Image classification data set "data" (gokul028h/sugarcane_disease on GitHub). Class labels (6): bacterial blights, healthy, mosaic, red rot, rust, yellow.

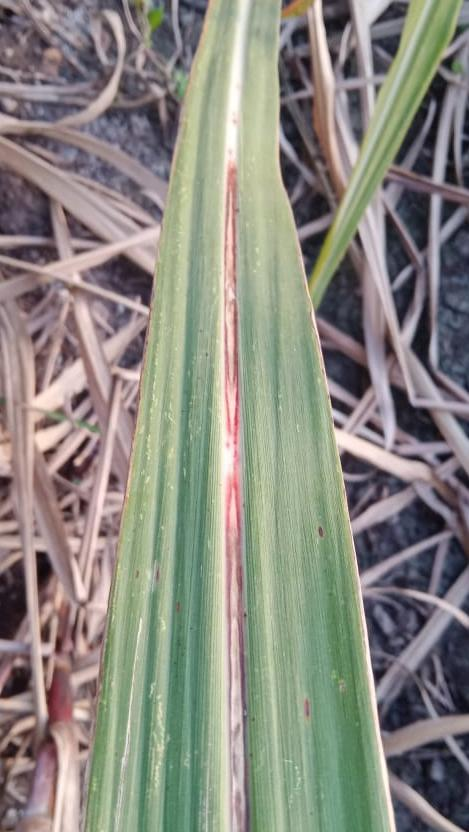
Label: red rot

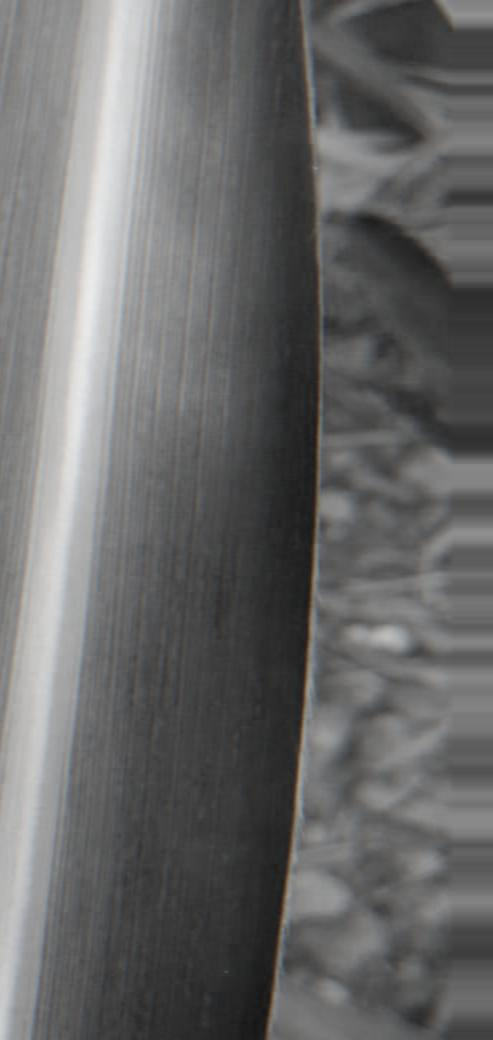
Label: mosaic

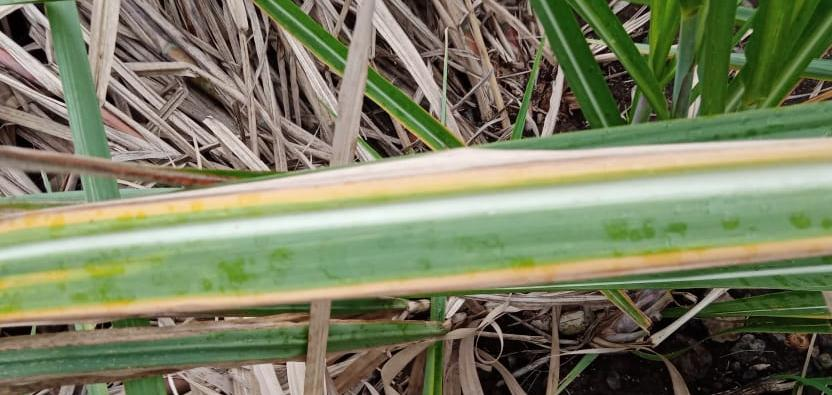
Label: yellow

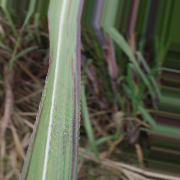
Label: bacterial blights

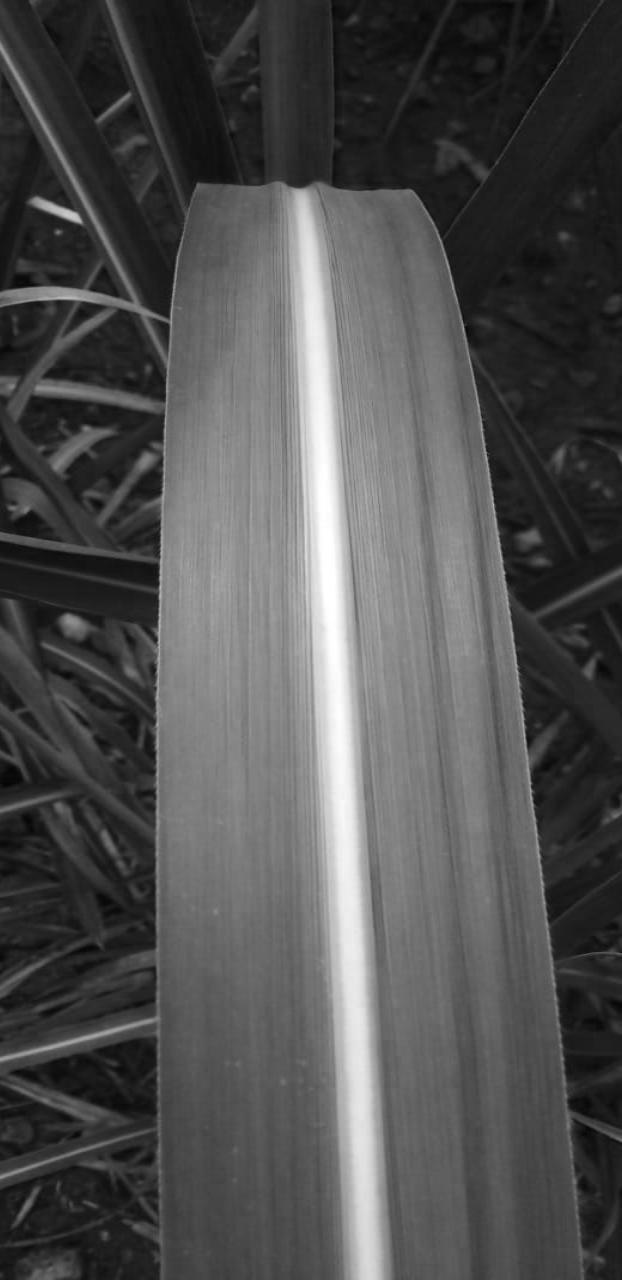
Label: healthy

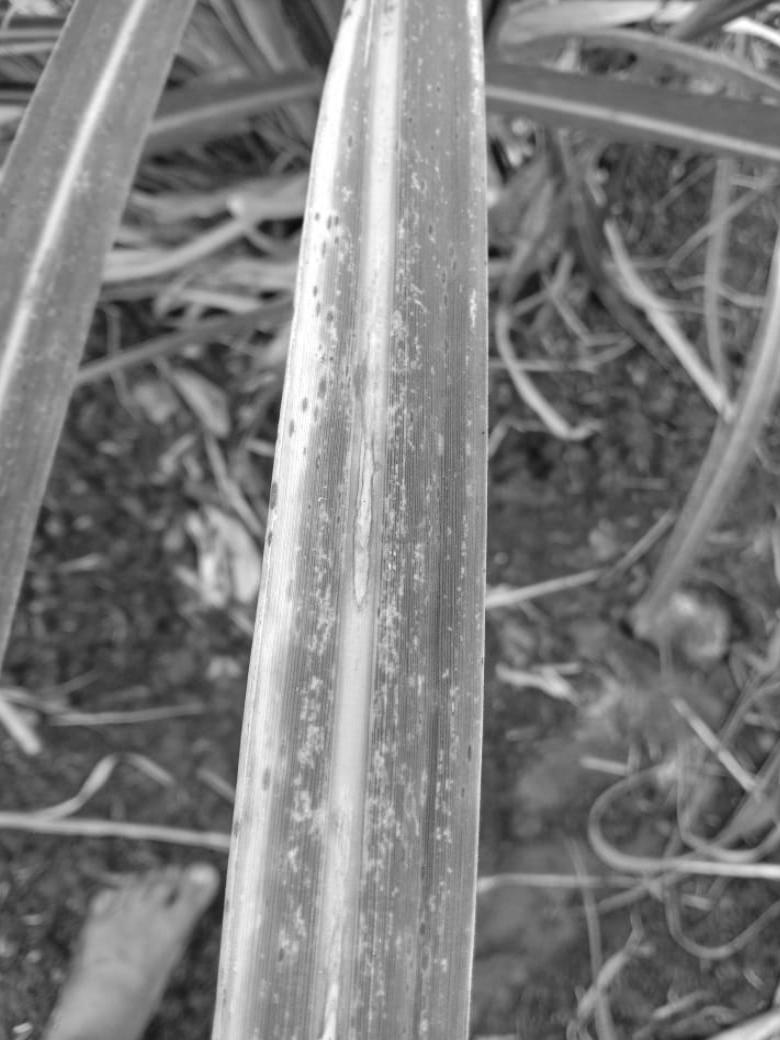
Label: rust
